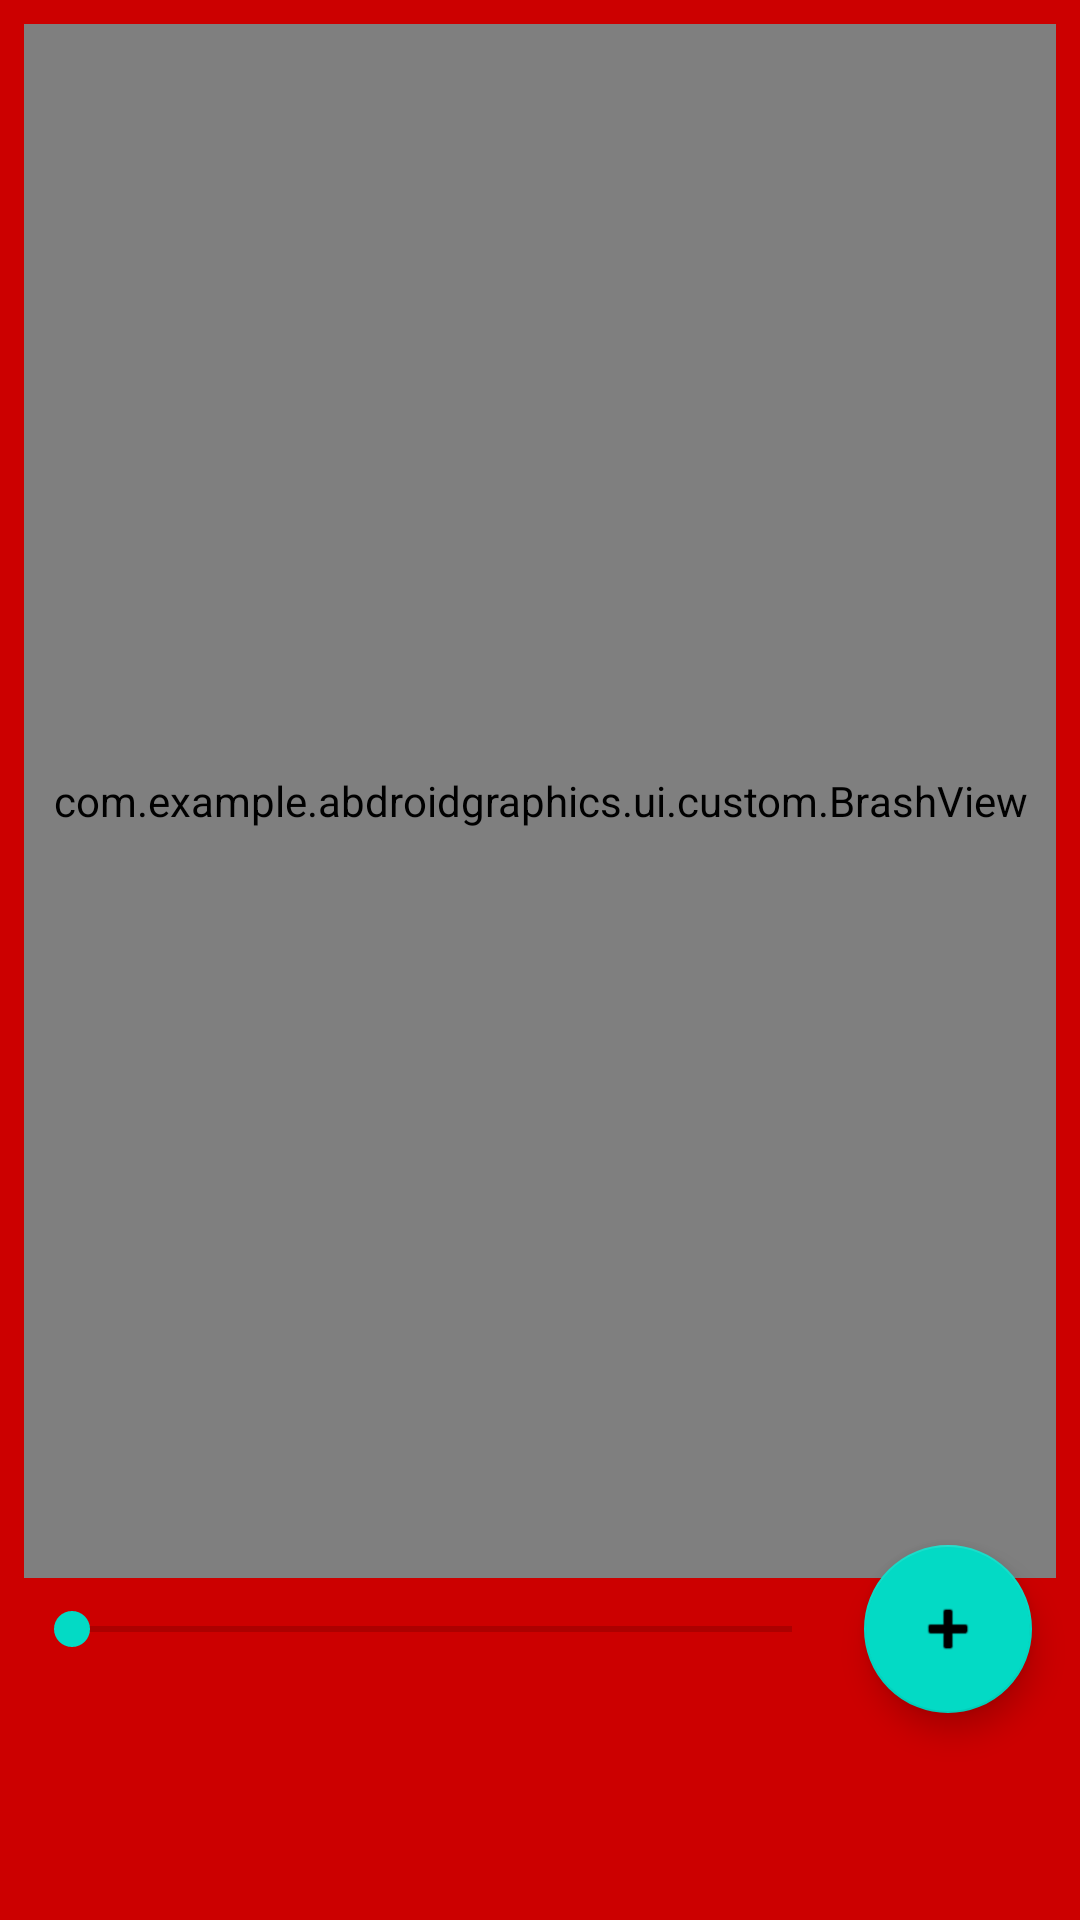

Reconstruct the res/layout file that produces this screen, plus the resources it refers to.
<!-- AndroidManifest.xml: application theme Theme.AbdroidGraphics -->
<!-- res/layout/fragment_drawing.xml -->
<?xml version="1.0" encoding="utf-8"?>
<androidx.constraintlayout.widget.ConstraintLayout xmlns:android="http://schemas.android.com/apk/res/android"
    xmlns:tools="http://schemas.android.com/tools"
    android:layout_width="match_parent"
    android:layout_height="match_parent"
    android:background="@android:color/holo_red_dark"
    xmlns:app="http://schemas.android.com/apk/res-auto"
    tools:context=".ui.fragment.DrawingFragment">

    <com.google.android.material.floatingactionbutton.FloatingActionButton
        android:id="@+id/floatingActionButton"
        android:layout_width="wrap_content"
        android:layout_height="wrap_content"
        android:layout_marginEnd="16dp"
        android:layout_marginBottom="69dp"
        android:src="@android:drawable/ic_input_add"
        app:layout_constraintBottom_toBottomOf="parent"
        app:layout_constraintEnd_toEndOf="parent" />

    <com.example.abdroidgraphics.ui.custom.BrashView
        android:id="@+id/imageView"
        android:layout_width="0dp"
        android:layout_height="0dp"
        android:layout_marginStart="8dp"
        android:layout_marginTop="8dp"
        android:layout_marginEnd="8dp"
        android:layout_marginBottom="8dp"
        app:layout_constraintBottom_toTopOf="@+id/seekBar"
        app:layout_constraintEnd_toEndOf="parent"
        app:layout_constraintHorizontal_bias="0.0"
        app:layout_constraintStart_toStartOf="parent"
        app:layout_constraintTop_toTopOf="parent"
        app:layout_constraintVertical_bias="0.0" />

    <SeekBar
        android:id="@+id/seekBar"
        android:layout_width="0dp"
        android:layout_height="wrap_content"
        android:layout_marginStart="8dp"
        android:layout_marginEnd="8dp"
        app:layout_constraintBottom_toBottomOf="@+id/floatingActionButton"
        app:layout_constraintEnd_toStartOf="@+id/floatingActionButton"
        app:layout_constraintStart_toStartOf="parent"
        app:layout_constraintTop_toTopOf="@+id/floatingActionButton" />


</androidx.constraintlayout.widget.ConstraintLayout>
<!-- resources referenced by this layout -->
<resources>
  <style name="Theme.AbdroidGraphics" parent="Theme.MaterialComponents.DayNight.DarkActionBar">
          
          <item name="colorPrimary">@color/purple_500</item>
          <item name="colorPrimaryVariant">@color/purple_700</item>
          <item name="colorOnPrimary">@color/white</item>
          
          <item name="colorSecondary">@color/teal_200</item>
          <item name="colorSecondaryVariant">@color/teal_700</item>
          <item name="colorOnSecondary">@color/black</item>
          
          <item name="android:statusBarColor" tools:targetApi="l">?attr/colorPrimaryVariant</item>
          
      </style>
  <!-- not gathered from this repository: default colours our renderer supplied (Android Studio template values) -->
  <color name="purple_500">#FF6200EE</color>
  <color name="purple_700">#FF3700B3</color>
  <color name="teal_200">#FF03DAC5</color>
  <color name="teal_700">#FF018786</color>
  <color name="black">#FF000000</color>
  <color name="white">#FFFFFFFF</color>
</resources>
